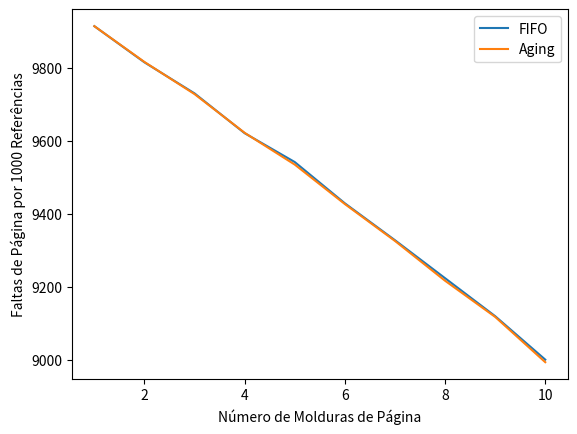

This chart was generated by the following Python code:
import random
import matplotlib.pyplot as plt

def fifo(page_references, num_frames):
    # Implementação do algoritmo FIFO
    frames = []         # Lista para armazenar os frames de página na memória
    page_faults = 0     # Contador de faltas de página

    for page in page_references:
        # Verifica se a página não está nos frames
        if page not in frames:
            # Se não estiver, verifica se há espaço nos frames
            if len(frames) < num_frames:
                # Se houver espaço, adiciona a página no final dos frames
                frames.append(page)
            else:
                # Se não houver espaço, remove a página mais antiga e adiciona a nova no final
                frames.pop(0)
                frames.append(page)
            page_faults += 1

    return page_faults


def aging(page_references, num_frames, aging_bits):
    # Implementação do algoritmo de envelhecimento
    frames = {}         # Dicionário para armazenar páginas e seus bits de envelhecimento
    page_faults = 0     # Contador de faltas de página

    for page in page_references:
        # Verifica se a página não está nos frames
        if page not in frames:
            # Se não estiver, verifica se há espaço nos frames
            if len(frames) < num_frames:
                # Se houver espaço, adiciona a página com bits de envelhecimento iniciais
                frames[page] = aging_bits
            else:
                # Se não houver espaço, substitui a página com o menor valor de envelhecimento
                min_page = min(frames, key=frames.get)
                frames.pop(min_page)
                frames[page] = aging_bits
            page_faults += 1

        # Atualiza bits de envelhecimento para todas as páginas nos frames
        for p in frames:
            frames[p] >>= 1  # Desloca para a direita para simular o envelhecimento
            if p == page:
                frames[p] |= (1 << (aging_bits - 1))  # Define o bit mais significativo para a página atual

    return page_faults

def generate_page_references(num_references, num_pages):
    # Gera uma sequência aleatória de referências de página
    return [random.randint(0, num_pages - 1) for _ in range(num_references)]

def main():
    num_references = 10000
    num_pages = 100
    aging_bits = 8
    num_frames_range = range(1, 11)  # Testa com 1 a 10 molduras de página

    fifo_page_faults = []
    aging_page_faults = []

    page_references = generate_page_references(num_references, num_pages)

    for num_frames in num_frames_range:
        # Testa os algoritmos FIFO e de Envelhecimento para diferentes números de frames
        fifo_faults = fifo(page_references, num_frames)
        aging_faults = aging(page_references, num_frames, aging_bits)

        fifo_page_faults.append(fifo_faults)
        aging_page_faults.append(aging_faults)

        # Imprime os resultados na console
        print(f"Num. Molduras: {num_frames} | Faltas de Página (FIFO): {fifo_faults} | Faltas de Página (Aging): {aging_faults}")

    # Plota os resultados em um gráfico
    plt.plot(num_frames_range, fifo_page_faults, label='FIFO')
    plt.plot(num_frames_range, aging_page_faults, label='Aging')
    plt.xlabel('Número de Molduras de Página')
    plt.ylabel('Faltas de Página por 1000 Referências')
    plt.legend()
    plt.show()

if __name__ == "__main__":
    main()
